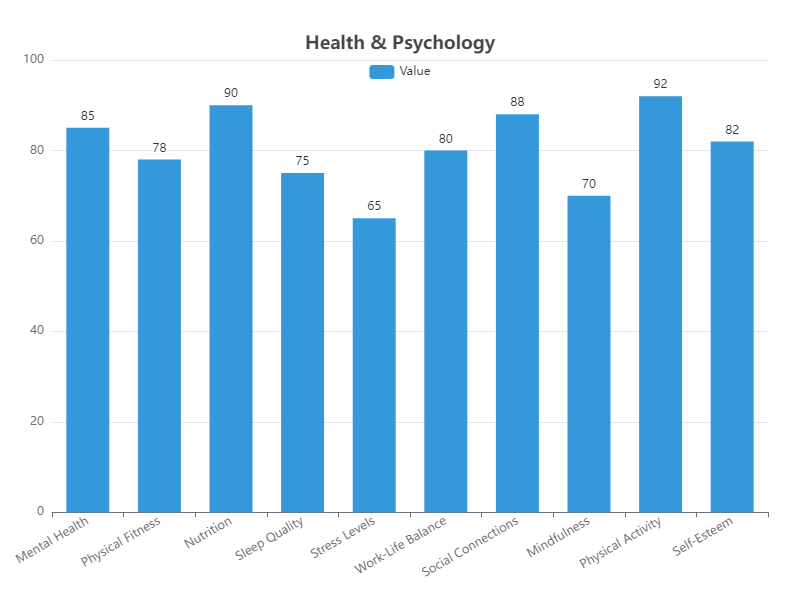

Source data for this figure (header and first rows):
Category, Value
Mental Health, 85
Physical Fitness, 78
Nutrition, 90
Sleep Quality, 75
Stress Levels, 65
Work-Life Balance, 80
Social Connections, 88
Mindfulness, 70
Physical Activity, 92
Self-Esteem, 82
